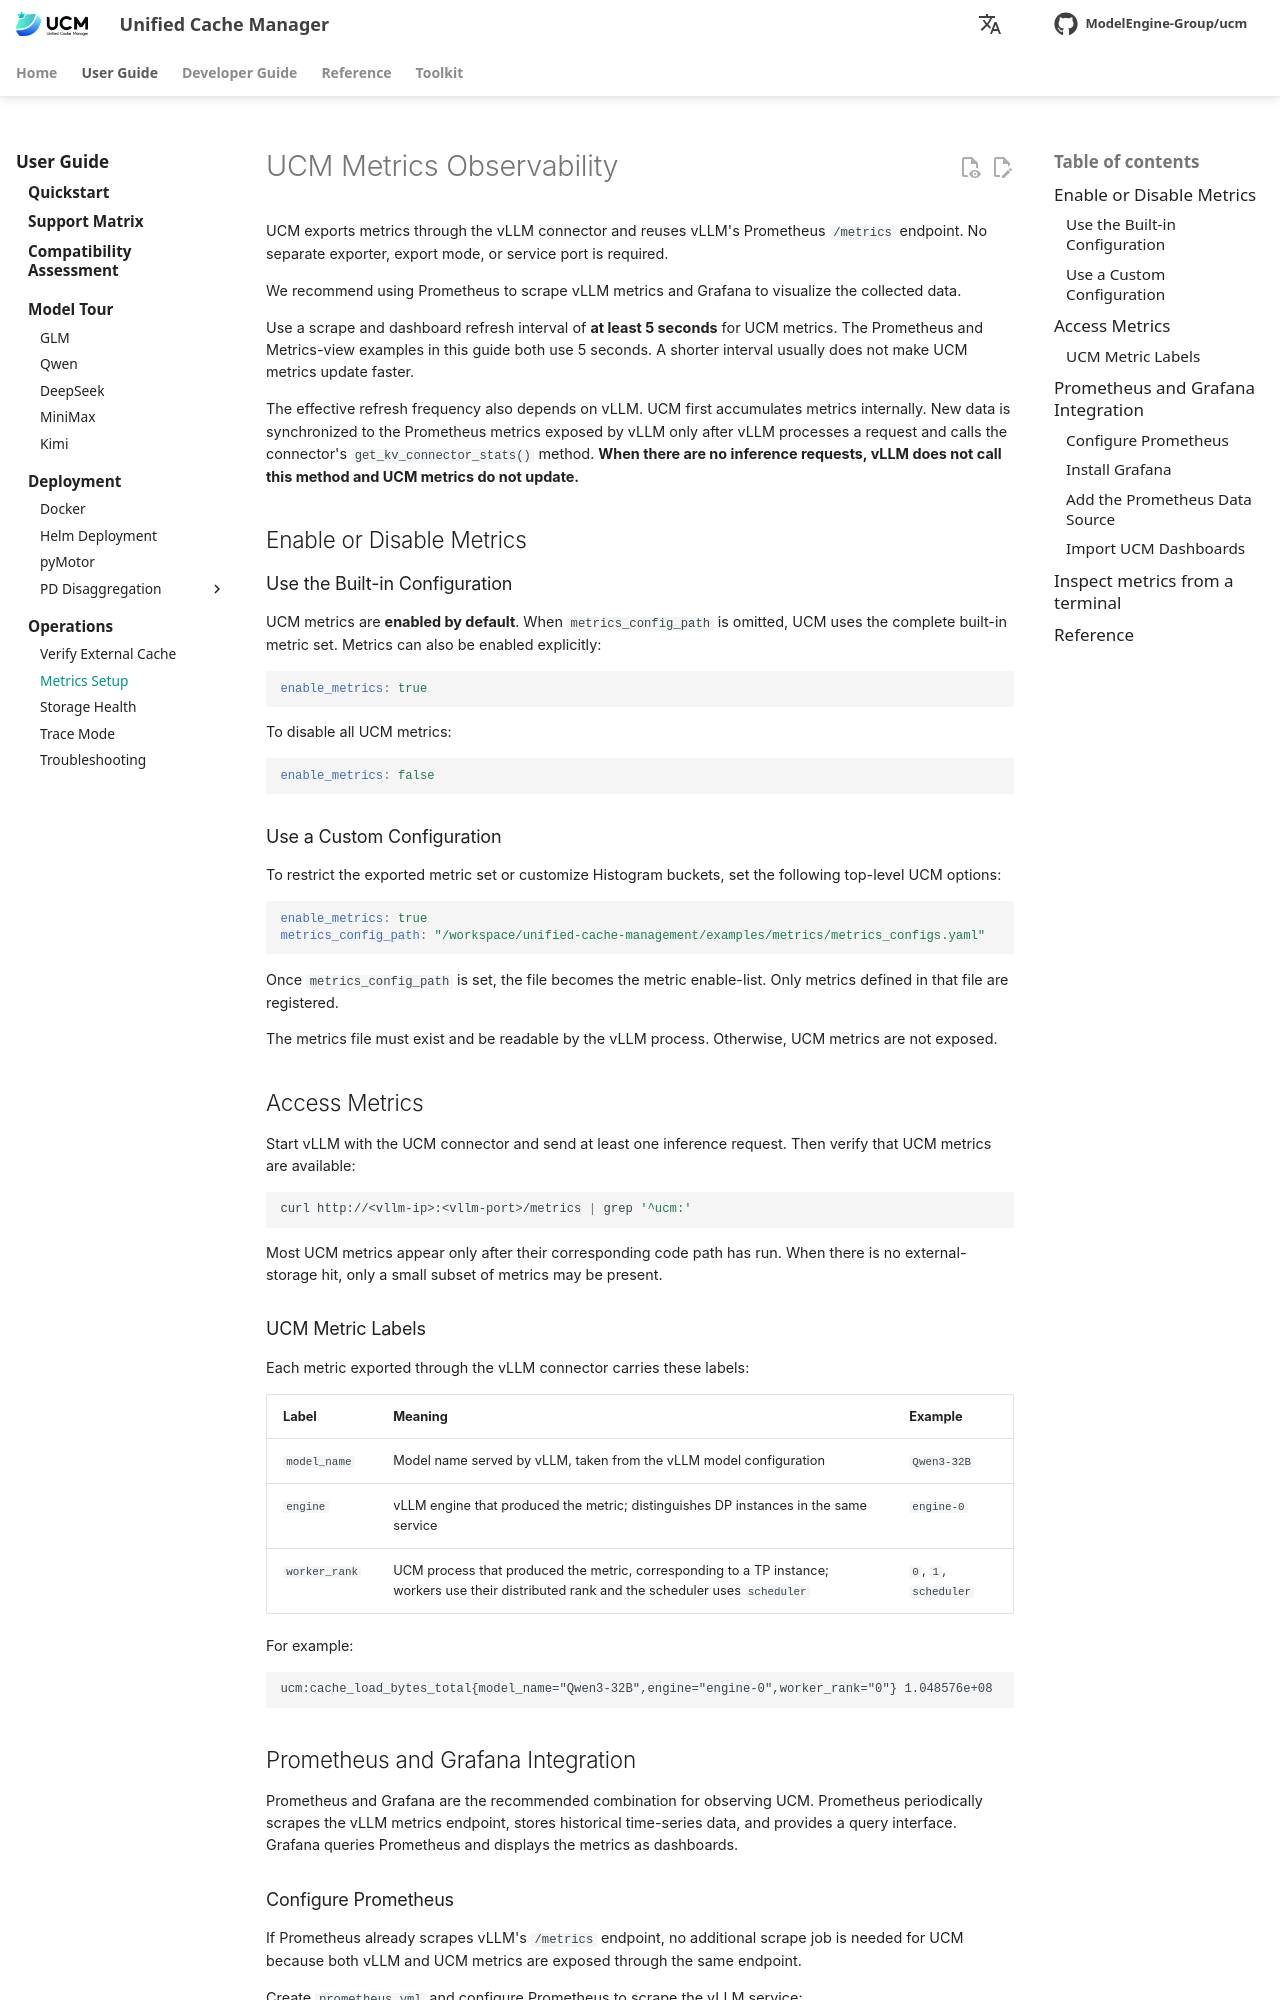

repository: student-jhz/unified-cache-management · page: user-guide/observability/metrics/index.html · generator: mkdocs

# UCM Metrics Observability

UCM exports metrics through the vLLM connector and reuses vLLM's Prometheus `/metrics` endpoint. No separate exporter,
export mode, or service port is required.

We recommend using Prometheus to scrape vLLM metrics and Grafana to visualize the collected data.

Use a scrape and dashboard refresh interval of **at least 5 seconds** for UCM metrics. The Prometheus and Metrics-view
examples in this guide both use 5 seconds. A shorter interval usually does not make UCM metrics update faster.

The effective refresh frequency also depends on vLLM. UCM first accumulates metrics internally. New data is synchronized
to the Prometheus metrics exposed by vLLM only after vLLM processes a request and calls the connector's
`get_kv_connector_stats()` method. **When there are no inference requests, vLLM does not call this method and UCM metrics
do not update.**

## Enable or Disable Metrics

### Use the Built-in Configuration

UCM metrics are **enabled by default**. When `metrics_config_path` is omitted, UCM uses the complete built-in metric set.
Metrics can also be enabled explicitly:

```yaml
enable_metrics: true
```

To disable all UCM metrics:

```yaml
enable_metrics: false
```

### Use a Custom Configuration

To restrict the exported metric set or customize Histogram buckets, set the following top-level UCM options:

```yaml
enable_metrics: true
metrics_config_path: "/workspace/unified-cache-management/examples/metrics/metrics_configs.yaml"
```

Once `metrics_config_path` is set, the file becomes the metric enable-list. Only metrics defined in that file are registered.

The metrics file must exist and be readable by the vLLM process. Otherwise, UCM metrics are not exposed.

## Access Metrics

Start vLLM with the UCM connector and send at least one inference request. Then verify that UCM metrics are available:

```bash
curl http://<vllm-ip>:<vllm-port>/metrics | grep '^ucm:'
```

Most UCM metrics appear only after their corresponding code path has run. When there is no external-storage hit, only a
small subset of metrics may be present.

### UCM Metric Labels

Each metric exported through the vLLM connector carries these labels:

| Label | Meaning | Example |
| --- | --- | --- |
| `model_name` | Model name served by vLLM, taken from the vLLM model configuration | `Qwen3-32B` |
| `engine` | vLLM engine that produced the metric; distinguishes DP instances in the same service | `engine-0` |
| `worker_rank` | UCM process that produced the metric, corresponding to a TP instance; workers use their distributed rank and the scheduler uses `scheduler` | `0`, `1`, `scheduler` |

For example:

```text
ucm:cache_load_bytes_total{model_name="Qwen3-32B",engine="engine-0",worker_rank="0"} 1.048576e+08
```

## Prometheus and Grafana Integration

Prometheus and Grafana are the recommended combination for observing UCM. Prometheus periodically scrapes the vLLM
metrics endpoint, stores historical time-series data, and provides a query interface. Grafana queries Prometheus and
displays the metrics as dashboards.
